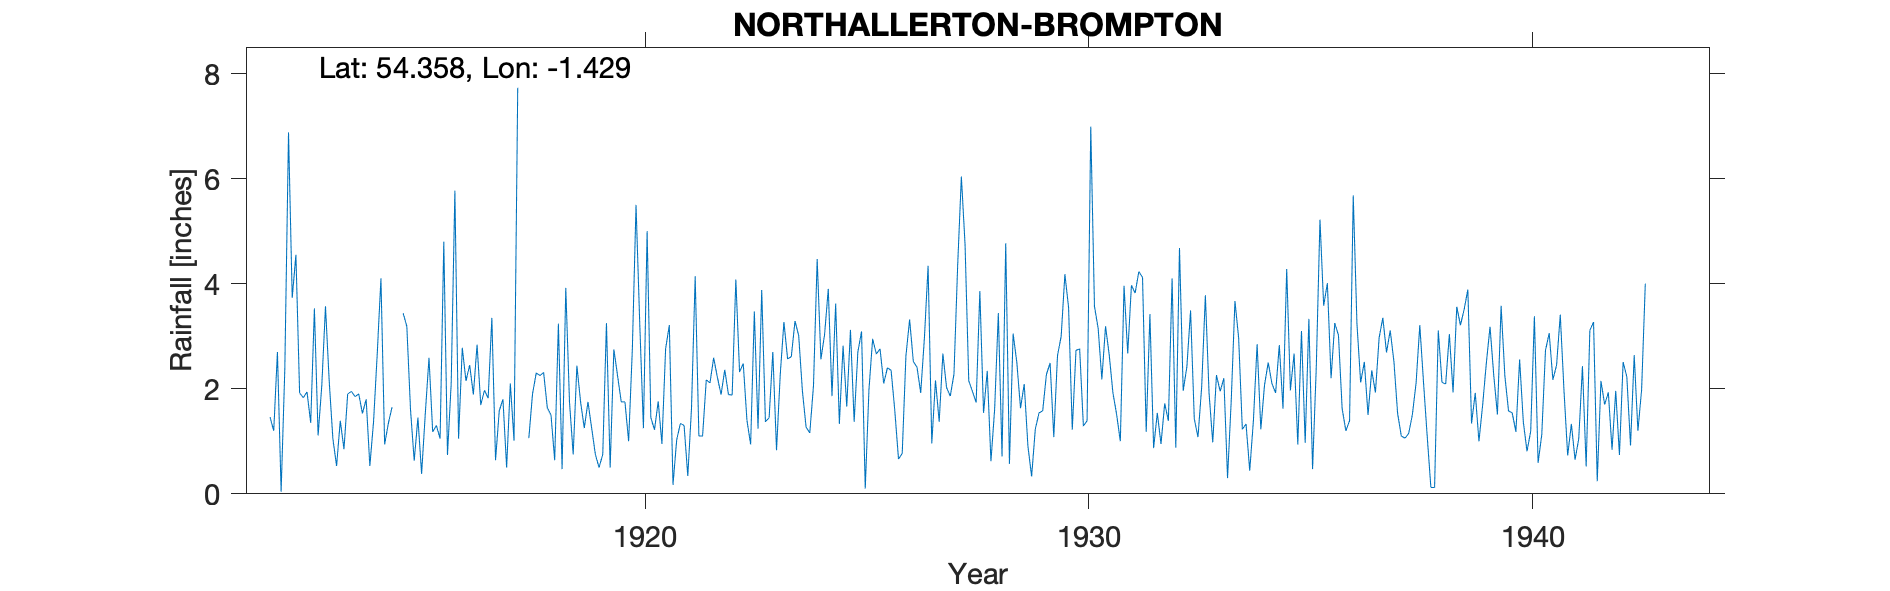

The data file committed next to this chart (first rows):
BROMPTON - DUNNAS CLOSE, , , , , , , , , , , , , , , , , , , , , , , 
Grid ref, SE372960, Long, -1.429, Lat, 54.36, Elevation, 160, ft, , , , , , , , , , , , , , , 
Station no, 3441, , , , , , , , , , , , , , , , , , , , , , 
, 1912, 1913, 1914, 1915, 1916, 1917, 1918, 1919, 1920, 1921, 1922, 1923, 1924, 1925, 1926, 1927, 1928, 1929, 1930, 1931, 1932, 1933, 1934
January, 1.46, 3.53, 1.90, 3.44, 0.74, 3.35, 2.30, 1.75, 1.75, 3.21, 2.59, 1.24, 1.96, 1.66, 2.35, 2.16, 3.86, 2.09, 3.55, 1.92, 1.54, 2.03, 1.33
February, 1.20, 1.11, 1.53, 3.19, 2.10, 0.64, 2.25, 1.25, 1.00, 0.17, 2.22, 3.88, 1.27, 3.12, 1.58, 1.37, 1.54, 0.91, 1.22, 1.51, 0.95, 3.78, 0.44
March, 2.70, 2.06, 1.80, 1.60, 5.77, 1.58, 2.31, 1.75, 2.75, 1.03, 1.89, 1.37, 1.16, 1.37, 0.66, 2.67, 2.34, 0.33, 2.73, 1.00, 1.72, 1.91, 1.40
April, 0.04, 3.57, 0.53, 0.63, 1.05, 1.80, 1.64, 1.25, 5.50, 1.34, 2.36, 1.45, 2.06, 2.70, 0.77, 2.02, 0.62, 1.23, 2.76, 3.96, 1.39, 0.98, 2.85
May, 2.38, 2.15, 1.37, 1.45, 2.78, 0.50, 1.50, 0.75, 3.25, 1.30, 1.89, 2.70, 4.47, 3.09, 2.62, 1.86, 1.61, 1.54, 1.29, 2.67, 4.10, 2.26, 1.23
June, 6.88, 1.05, 2.67, 0.38, 2.15, 2.10, 0.64, 0.50, 1.25, 0.34, 1.88, 0.83, 2.56, 0.10, 3.32, 2.28, 3.44, 1.58, 1.39, 3.97, 0.88, 1.95, 2.07
July, 3.73, 0.53, 4.10, 1.53, 2.45, 1.01, 3.24, 0.75, 5.00, 1.62, 4.08, 2.26, 3.03, 1.98, 2.52, 4.35, 0.71, 2.27, 6.99, 3.82, 4.68, 2.20, 2.50
August, 4.55, 1.39, 0.94, 2.59, 1.89, 7.73, 0.47, 3.25, 1.45, 4.14, 2.32, 3.27, 3.90, 2.95, 2.41, 6.04, 4.77, 2.49, 3.57, 4.23, 1.96, 0.30, 2.10
September, 1.92, 0.85, 1.34, 1.18, 2.84, -999, 3.92, 0.50, 1.22, 1.10, 2.48, 2.57, 1.86, 2.66, 1.92, 4.74, 0.57, 1.08, 3.15, 4.12, 2.42, 1.78, 1.92
October, 1.83, 1.90, 1.65, 1.30, 1.69, -999, 1.75, 2.75, 1.76, 1.10, 1.40, 2.61, 3.62, 2.76, 2.96, 2.15, 3.05, 2.63, 2.18, 1.18, 3.49, 3.67, 2.83
November, 1.94, 1.95, -999, 1.05, 1.97, 1.06, 0.75, 2.25, 0.95, 2.17, 0.94, 3.29, 1.33, 2.10, 4.34, 1.95, 2.50, 3.00, 3.19, 3.42, 1.43, 2.97, 1.62
December, 1.35, 1.85, -999, 4.80, 1.82, 1.90, 2.44, 1.75, 2.76, 2.11, 3.47, 3.01, 2.82, 2.40, 0.96, 1.74, 1.63, 4.18, 2.64, 0.87, 1.08, 1.23, 4.28
Total, 29.98, 21.94, 24.24, 23.14, 27.25, 24.15, 23.21, 18.50, 28.64, 19.63, 27.52, 28.48, 30.04, 26.89, 26.41, 33.33, 26.64, 23.33, 34.66, 32.67, 25.64, 25.06, 24.57
TYRain_1910-1919_20_pt1/231, , , , , , , , , , , , , , , , , , , , , , , 
TYRain_1920-1930_23_pt1/200, , , , , , , , , , , , , , , , , , , , , , , 
TYRain_1931-1940_19_pt1/325, , , , , , , , , , , , , , , , , , , , , , , 
TYRain_1941-1950_22_pt1/178, , , , , , , , , , , , , , , , , , , , , , , 
# There is an aggregated reading of 6.41…, , , , , , , , , , , , , , , , , , , , , , , 
# There is an aggregated reading of 2.48…, , , , , , , , , , , , , , , , , , , , , , , 
# The gauge moved 60 yards north in 1920…, , , , , , , , , , , , , , , , , , , , , , , 
#, , , , , , , , , , , , , , , , , , , , , , , 
# The Yeoman family lived at Dunnas Clos…, , , , , , , , , , , , , , , , , , , , , , , 
